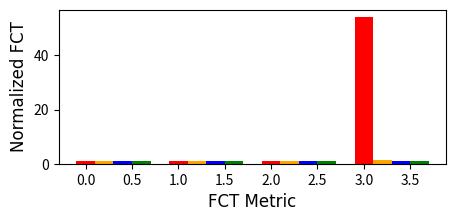

Python code for this plot: (Note: this script raises an exception after producing the figure.)
import matplotlib.pyplot as plt
import numpy as np
def get_pctl(a, p):
	i = int(len(a) * p)
	return a[i]
font = {'family': 'Times New Roman',
        'weight': 'normal',
        'size': 12,
        }

font1 = {'family': 'Times New Roman',
        'weight': 'normal',
        'size': 12,
        }

font2 = {'family': 'Times New Roman',
        'weight': 'normal',
        'size': 12,
        }
# single_10load
fct_0 = [1.084789970,1.000000000,1.000000000,1.000238796,81.044042281] #O
fct_1_0 = [1.000524625,1.000000000,1.000000000,1.000160102,1.497333439] #CV
fct_1_1 = [1.001203088,1.000000000,1.000000000,1.000238815,2.146679408] #SV
fct_2_0 = [1.002358291,1.000000000,1.000000000,1.119645848,1.256195713] #LG
fct_2_1 = [1.000189537,1.000000000,1.000000000,1.000238815,1.202071713] #LG_NB

# single_30load
# fct_0 = [1.085137064,1.000000000,1.000479386,1.005445227,81.083780537] #O
# fct_1_0 = [1.000686219,1.000000000,1.000479693,1.005441741,1.979738354] #CV
# fct_1_1 = [1.001376708,1.000000000,1.000479962,1.005441741,2.169220945] #SV
# fct_2_0 = [1.327983906,1.000000000,2.534617845,3.016642663,3.797933686] #LG
# fct_2_1 = [1.000377025,1.000000000,1.000559597,1.005732941,1.228384732] #LG_NB

# single_60load
# fct_0 = [1.088453651,1.000000000,1.012698666,1.023203713,81.087548015] #O
# fct_1_0 = [1.002701046,1.000000000,1.012717965,1.023202041,1.612155488] #CV
# fct_1_1 = [1.003409169,1.000000000,1.012711864,1.023203713,2.277180406] #SV
# fct_2_0 = [1.789683981,1.426986914,3.552105010,4.019543714,4.310995602] #LG
# fct_2_1 = [1.002457420,1.000000000,1.013022290,1.023680000,1.282084066] #LG_NB

# single_90load
# fct_0 = [1.356757529,1.256705901,1.506211180,1.572376839,137.752499000] #O
# fct_1_0 = [1.277933321,1.261331841,1.519535629,1.582059694,1.782844388] #CV
# fct_1_1 = [1.307260646,1.286057308,1.546990833,1.614270858,2.478163673] #SV
# fct_2_0 = [15.128046633,15.948832747,25.123772259,26.762148338,27.128324255] #LG
# fct_2_1 = [1.002457420,1.000000000,1.013022290,1.023680000,1.282084066] #LG_NB

# small_10load
# fct_0 = [1.112408367,1.000000000,1.136063317,1.865588438,70.832071576] #O
# fct_1_0 = [1.027323983,1.000000000,1.136338610,1.434273916,1.871163111] #CV
# fct_1_1 = [1.038390134,1.000000000,1.135994494,1.871369580,2.954232622] #SV
# fct_2_0 = [1.030350721,1.000000000,1.147900895,1.479628355,2.845354439] #LG
# fct_2_1 = [1.037752872,1.000000000,1.136132140,1.865588438,3.627460427] #LG_NB

# small_30load
# fct_0 = [1.134343872,1.003372333,1.332897454,1.937508603,71.019132829] #O
# fct_1_0 = [1.074307009,1.003372333,1.336682725,1.540192705,2.247212663] #CV
# fct_1_1 = [1.085298279,1.003716449,1.335030970,1.944872677,3.159256710] #SV
# fct_2_0 = [1.132554718,1.014934618,1.756847901,2.467928424,3.276600138] #LG
# fct_2_1 = [1.085432325,1.005849966,1.334962147,1.931108052,2.953062629] #LG_NB

# small_60load
# fct_0 = [1.345914764,1.165244322,1.969924295,2.494425327,71.887198899] #O
# fct_1_0 = [1.267156588,1.165244322,1.882931865,2.371369580,3.452512044] #CV
# fct_1_1 = [1.278860289,1.166827254,1.967790778,2.479766001,3.715003441] #SV
# fct_2_0 = [1.612353763,1.315141087,3.104404680,3.956297316,6.453819683] #LG
# fct_2_1 = [1.281113130,1.169304886,1.971576050,2.515003441,3.686648314] #LG_NB

# small_90load
# fct_0 = [4.154837316,3.464005506,9.437715072,12.210048176,139.595113558] #O
# fct_1_0 = [3.907327538,3.265794907,8.983895389,11.657123193,13.509359945] #CV
# fct_1_1 = [4.141301476,3.487198899,9.591190640,12.193048864,14.780385409] #SV
# fct_2_0 = [39.836673184,42.665794907,55.675636614,58.337026841,60.889125946] #LG
# fct_2_1 = [4.075021636,3.514728149,9.153131452,12.056710255,13.898279422] #LG_NB

methods = ['Origin', 'SADR_SV', 'SADR_CV', 'LinkGuardian']

load_levels = ['avg', '50%', '95%', '99%']

fct_values = {
    'avg': [fct_0[0]/fct_1_0[0], fct_1_1[0]/fct_1_0[0], 1, fct_2_0[0]/fct_1_0[0]],
    '50%': [fct_0[1]/fct_1_0[1], fct_1_1[1]/fct_1_0[1], 1, fct_2_0[1]/fct_1_0[1]],
    '95%': [fct_0[2]/fct_1_0[2], fct_1_1[2]/fct_1_0[2], 1, fct_2_0[2]/fct_1_0[2]],
    '99%': [fct_0[4]/fct_1_0[4], fct_1_1[4]/fct_1_0[4], 1, fct_2_0[4]/fct_1_0[4]],
    # 'max': [fct_0[4]/fct_1_0[4], fct_1_1[4]/fct_1_0[4], 1, fct_2_0[4]/fct_1_0[4]]
}
colors = ['red', 'orange', 'blue', 'green']#
# red, dimgray, magenta, limegreen, orange, dodgerblue
# 绘制柱状图
bar_width = 0.2
index = np.arange(len(load_levels))

fig, ax = plt.subplots(figsize=(5,2))

for i, method in enumerate(methods):
    ax.bar(index + i * bar_width, [fct_values[load][i] for load in load_levels], bar_width, label=method, color = colors[i])

# 设置图表参数
ax.set_xlabel('FCT Metric', fontproperties = font)
ax.set_ylabel('Normalized FCT', fontproperties = font)
#ax.set_title('FCT Values at Different Load Levels for Different Methods')
ax.set_xticks(index + bar_width * (len(methods) - 1) / 2, fontproperties = font)
ax.set_xticklabels(load_levels, fontproperties = font1)
plt.ylim(0, 15.1)
plt.yticks(np.arange(0, 15.1, 5), fontproperties = font1)
#ax.legend()
# 显示图例在图片的外部上层
ax.legend(loc='upper center', bbox_to_anchor=(0.5, 1.2), fancybox=True, ncol=2, prop = font2, frameon = False)
plt.tick_params(direction = 'in', top = False, bottom = False, left = True, right = False)
plt.savefig('/home/<user>/Experimental_Graph/paper/line_lg/small/90load.pdf', format = 'pdf' , dpi = 800 ,bbox_inches = 'tight')
# 显示图表
plt.show()